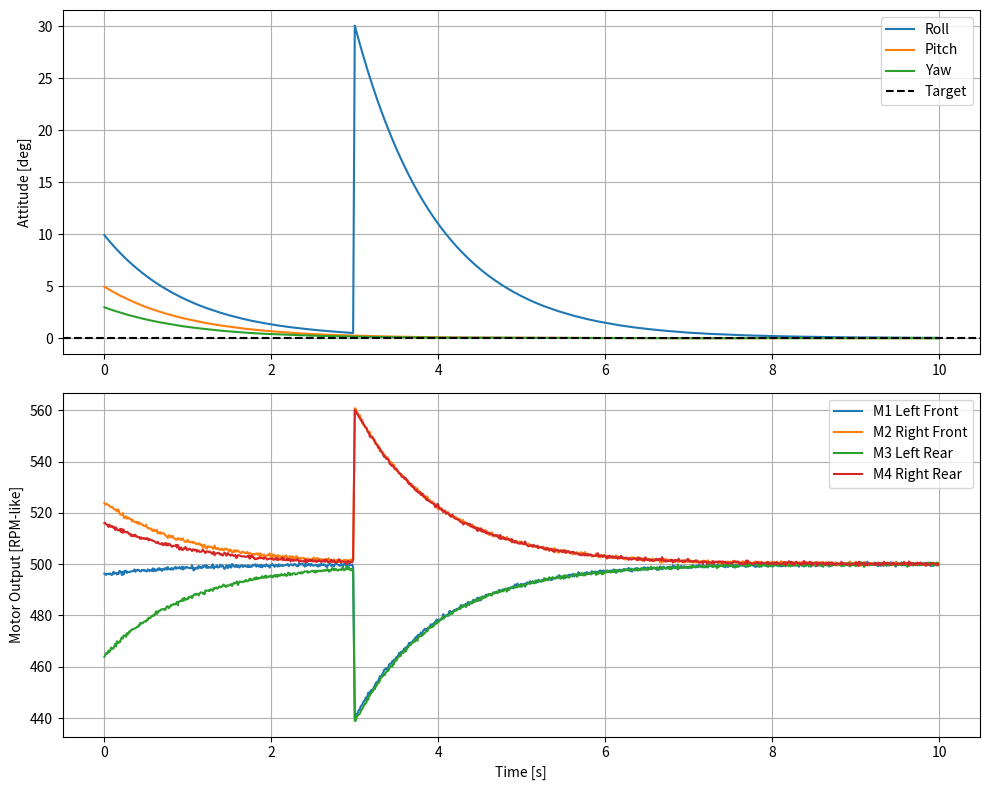

Write Python code to recreate this figure.
# quadcopter_sim.py
# クアッドコプター 簡易シミュレーター（Phase 2-2）

import numpy as np
import matplotlib.pyplot as plt

# ---- 時間設定 ----
dt = 0.01       # 時間刻み [s]
t_max = 10.0    # シミュレーション時間 [s]

# ---- PIDゲイン（3軸分） ----
Kp_roll,  Ki_roll,  Kd_roll  = 2.0, 0, 0
Kp_pitch, Ki_pitch, Kd_pitch = 2.0, 0, 0
Kp_yaw,   Ki_yaw,   Kd_yaw   = 2.0, 0, 0

# ---- 目標姿勢 ----
target_roll  = 0.0
target_pitch = 0.0
target_yaw   = 0.0
throttle     = 500.0  # 基準スロットル（RPM的なイメージ）

# ---- 初期姿勢（外乱として傾けておく） ----
roll  = 10.0
pitch = 5.0
yaw   = 3.0

# ---- 積分・前回誤差の初期化 ----
roll_integral,  prev_roll_error  = 0.0, 0.0
pitch_integral, prev_pitch_error = 0.0, 0.0
yaw_integral,   prev_yaw_error   = 0.0, 0.0

# ---- ログ用リスト ----
t_list     = []
roll_list  = []
pitch_list = []
yaw_list   = []
M1_list, M2_list, M3_list, M4_list = [], [], [], []

# ---- メインループ ----
for t in np.arange(0, t_max, dt):
    
    # ---- 外乱設定 ----
    # t=3秒に突風が来てrollに突然+15度の外乱を加える
    if abs(t - 3.0) < dt:
        roll += 15.0

    # センサーノイズ（現実に近づける）
    noise_roll  = np.random.normal(0, 0.1)
    noise_pitch = np.random.normal(0, 0.1)
    noise_yaw   = np.random.normal(0, 0.1)

    measured_roll  = roll  + noise_roll
    measured_pitch = pitch + noise_pitch
    measured_yaw   = yaw   + noise_yaw

    # ---- PID（roll） ----
    roll_error       = target_roll - measured_roll
    roll_integral    += roll_error * dt
    roll_derivative  = (roll_error - prev_roll_error) / dt
    roll_output      = Kp_roll * roll_error + Ki_roll * roll_integral + Kd_roll * roll_derivative
    prev_roll_error  = roll_error

    # ---- PID（pitch） ----
    pitch_error      = target_pitch - measured_pitch
    pitch_integral   += pitch_error * dt
    pitch_derivative = (pitch_error - prev_pitch_error) / dt
    pitch_output     = Kp_pitch * pitch_error + Ki_pitch * pitch_integral + Kd_pitch * pitch_derivative
    prev_pitch_error = pitch_error

    # ---- PID（yaw） ----
    yaw_error        = target_yaw - measured_yaw
    yaw_integral     += yaw_error * dt
    yaw_derivative   = (yaw_error - prev_yaw_error) / dt
    yaw_output       = Kp_yaw * yaw_error + Ki_yaw * yaw_integral + Kd_yaw * yaw_derivative
    prev_yaw_error   = yaw_error

    # ---- モーター出力分配 ----
    # 物理から導いた符号をそのまま使う
    M1 = throttle + roll_output - pitch_output - yaw_output  # 左前
    M2 = throttle - roll_output - pitch_output + yaw_output  # 右前
    M3 = throttle + roll_output + pitch_output + yaw_output  # 左後
    M4 = throttle - roll_output + pitch_output - yaw_output  # 右後

    # モーター出力を0以上にクリップ（マイナス回転はない）
    M1, M2, M3, M4 = max(0, M1), max(0, M2), max(0, M3), max(0, M4)

    # ---- 姿勢の更新（簡易モデル） ----
    # 出力を姿勢変化に変換（比例係数0.01は仮置き）
    roll  += roll_output  * dt * 0.5
    pitch += pitch_output * dt * 0.5
    yaw   += yaw_output   * dt * 0.5

    # ---- ログ ----
    t_list.append(t)
    roll_list.append(roll)
    pitch_list.append(pitch)
    yaw_list.append(yaw)
    M1_list.append(M1)
    M2_list.append(M2)
    M3_list.append(M3)
    M4_list.append(M4)

# ---- グラフ描画 ----
fig, axes = plt.subplots(2, 1, figsize=(10, 8))

# 姿勢
axes[0].plot(t_list, roll_list,  label="Roll")
axes[0].plot(t_list, pitch_list, label="Pitch")
axes[0].plot(t_list, yaw_list,   label="Yaw")
axes[0].axhline(0, color='k', linestyle='--', label="Target")
axes[0].set_ylabel("Attitude [deg]")
axes[0].legend()
axes[0].grid(True)

# モーター出力
axes[1].plot(t_list, M1_list, label="M1 Left Front")
axes[1].plot(t_list, M2_list, label="M2 Right Front")
axes[1].plot(t_list, M3_list, label="M3 Left Rear")
axes[1].plot(t_list, M4_list, label="M4 Right Rear")
axes[1].set_ylabel("Motor Output [RPM-like]")
axes[1].set_xlabel("Time [s]")
axes[1].legend()
axes[1].grid(True)

plt.tight_layout()
plt.savefig("quadcopter_sim.png")
plt.show()
